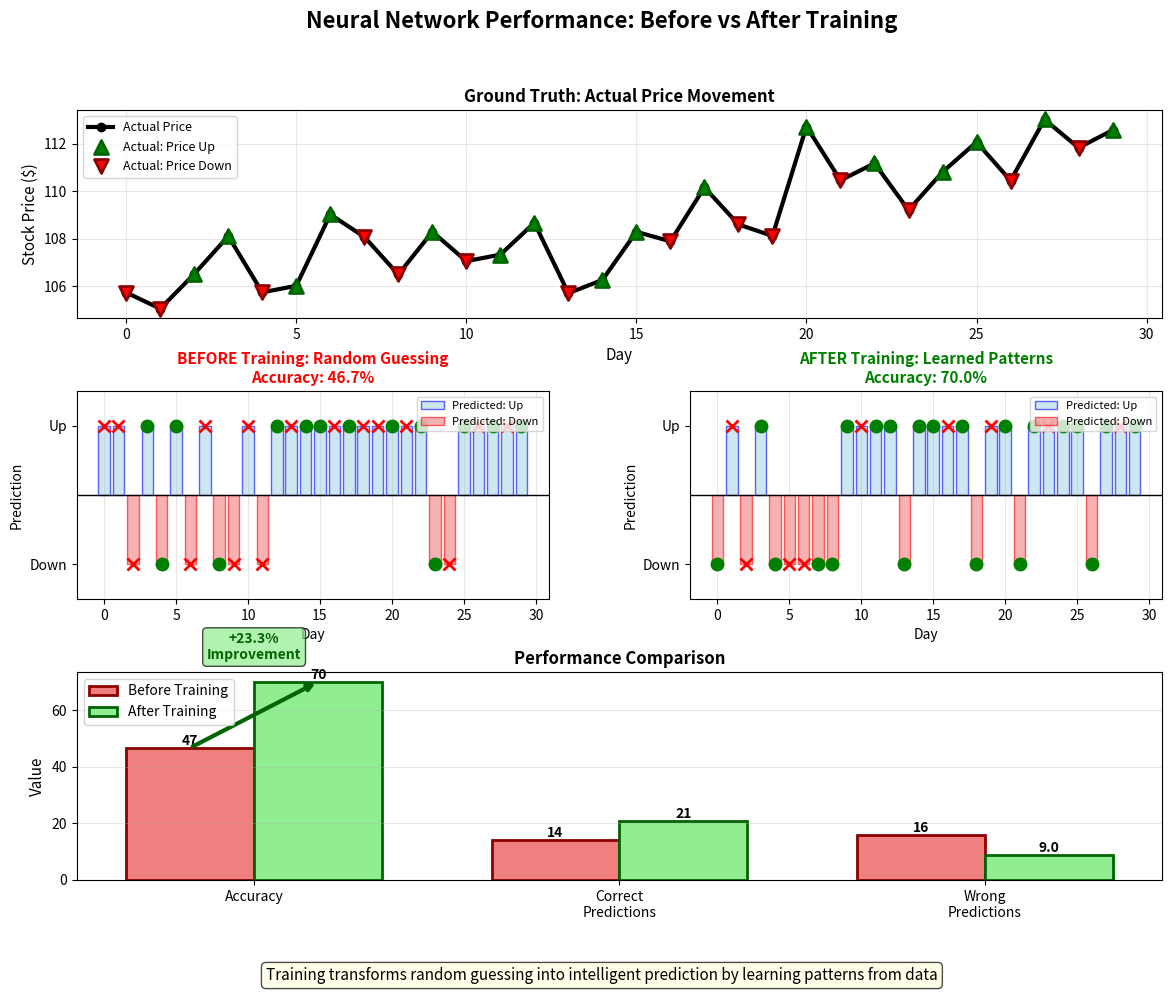

The script that saved this image:
# ==============================================================================
# Chart: Prediction Results
# Source: https://github.com/Digital-AI-Finance/neural-networks/tree/main/18_prediction_results/
# Author: Digital-AI-Finance
# License: MIT License
# Created: 2025-11-23
# ==============================================================================

"""
Prediction Results

Neural network visualization chart

Source: https://github.com/Digital-AI-Finance/neural-networks/tree/main/18_prediction_results/
"""

CHART_METADATA = {
    'name': 'Prediction Results',
    'url': 'https://github.com/Digital-AI-Finance/neural-networks/tree/main/18_prediction_results/',
    'author': 'Digital-AI-Finance',
    'license': 'MIT License',
    'created': '2025-11-23',
    'description': 'Neural network visualization chart'
}

import matplotlib.pyplot as plt
import numpy as np

# Set up the figure
fig = plt.figure(figsize=(14, 10))
gs = fig.add_gridspec(3, 2, hspace=0.35, wspace=0.3)

fig.suptitle('Neural Network Performance: Before vs After Training', fontsize=16, fontweight='bold')

# Generate synthetic data
np.random.seed(42)
days_test = 30
dates = np.arange(days_test)

# Actual prices
base_price = 105
trend = np.linspace(0, 8, days_test)
noise = np.random.randn(days_test) * 1.5
actual_price = base_price + trend + noise

# Actual direction (1 = up, 0 = down)
price_change = np.diff(actual_price, prepend=actual_price[0])
actual_direction = (price_change > 0).astype(int)

# BEFORE TRAINING: Random predictions (basically coin flip)
before_predictions = np.random.choice([0, 1], size=days_test)
before_accuracy = np.mean(before_predictions == actual_direction)

# AFTER TRAINING: Much better predictions (70% accuracy)
# Copy actual with some random errors
after_predictions = actual_direction.copy()
# Introduce 30% errors
error_indices = np.random.choice(days_test, size=int(days_test * 0.3), replace=False)
after_predictions[error_indices] = 1 - after_predictions[error_indices]
after_accuracy = np.mean(after_predictions == actual_direction)

# TOP ROW: Actual Prices
ax_actual = fig.add_subplot(gs[0, :])
ax_actual.plot(dates, actual_price, 'k-', linewidth=3, label='Actual Price', marker='o')
ax_actual.scatter(dates[actual_direction == 1], actual_price[actual_direction == 1],
                 color='green', s=100, marker='^', edgecolors='darkgreen', linewidth=2,
                 label='Actual: Price Up', zorder=5)
ax_actual.scatter(dates[actual_direction == 0], actual_price[actual_direction == 0],
                 color='red', s=100, marker='v', edgecolors='darkred', linewidth=2,
                 label='Actual: Price Down', zorder=5)
ax_actual.set_xlabel('Day', fontsize=11)
ax_actual.set_ylabel('Stock Price ($)', fontsize=11)
ax_actual.set_title('Ground Truth: Actual Price Movement', fontsize=12, fontweight='bold')
ax_actual.legend(loc='upper left', fontsize=9)
ax_actual.grid(True, alpha=0.3)

# MIDDLE LEFT: Before Training
ax_before = fig.add_subplot(gs[1, 0])
# Show prediction accuracy
correct_before = (before_predictions == actual_direction)
x_pos = np.arange(days_test)

colors_before = ['green' if c else 'red' for c in correct_before]
ax_before.bar(x_pos[before_predictions == 1], np.ones(np.sum(before_predictions == 1)),
             color='lightblue', alpha=0.6, label='Predicted: Up', edgecolor='blue')
ax_before.bar(x_pos[before_predictions == 0], -np.ones(np.sum(before_predictions == 0)),
             color='lightcoral', alpha=0.6, label='Predicted: Down', edgecolor='red')

# Mark correct vs incorrect
for i, (pred, actual, correct) in enumerate(zip(before_predictions, actual_direction, correct_before)):
    marker = 'o' if correct else 'x'
    color = 'green' if correct else 'red'
    y_pos = 1 if pred == 1 else -1
    ax_before.plot(i, y_pos, marker, color=color, markersize=8, markeredgewidth=2)

ax_before.axhline(y=0, color='black', linewidth=1)
ax_before.set_xlabel('Day', fontsize=10)
ax_before.set_ylabel('Prediction', fontsize=10)
ax_before.set_title(f'BEFORE Training: Random Guessing\nAccuracy: {before_accuracy:.1%}',
                   fontsize=11, fontweight='bold', color='red')
ax_before.set_ylim([-1.5, 1.5])
ax_before.set_yticks([-1, 1])
ax_before.set_yticklabels(['Down', 'Up'])
ax_before.legend(loc='upper right', fontsize=8)
ax_before.grid(True, alpha=0.3, axis='x')

# MIDDLE RIGHT: After Training
ax_after = fig.add_subplot(gs[1, 1])
correct_after = (after_predictions == actual_direction)

colors_after = ['green' if c else 'red' for c in correct_after]
ax_after.bar(x_pos[after_predictions == 1], np.ones(np.sum(after_predictions == 1)),
            color='lightblue', alpha=0.6, label='Predicted: Up', edgecolor='blue')
ax_after.bar(x_pos[after_predictions == 0], -np.ones(np.sum(after_predictions == 0)),
            color='lightcoral', alpha=0.6, label='Predicted: Down', edgecolor='red')

# Mark correct vs incorrect
for i, (pred, actual, correct) in enumerate(zip(after_predictions, actual_direction, correct_after)):
    marker = 'o' if correct else 'x'
    color = 'green' if correct else 'red'
    y_pos = 1 if pred == 1 else -1
    ax_after.plot(i, y_pos, marker, color=color, markersize=8, markeredgewidth=2)

ax_after.axhline(y=0, color='black', linewidth=1)
ax_after.set_xlabel('Day', fontsize=10)
ax_after.set_ylabel('Prediction', fontsize=10)
ax_after.set_title(f'AFTER Training: Learned Patterns\nAccuracy: {after_accuracy:.1%}',
                  fontsize=11, fontweight='bold', color='green')
ax_after.set_ylim([-1.5, 1.5])
ax_after.set_yticks([-1, 1])
ax_after.set_yticklabels(['Down', 'Up'])
ax_after.legend(loc='upper right', fontsize=8)
ax_after.grid(True, alpha=0.3, axis='x')

# BOTTOM: Comparison Metrics
ax_metrics = fig.add_subplot(gs[2, :])

# Create a bar chart comparing metrics
metrics = ['Accuracy', 'Correct\nPredictions', 'Wrong\nPredictions']
before_values = [before_accuracy * 100,
                np.sum(correct_before),
                np.sum(~correct_before)]
after_values = [after_accuracy * 100,
               np.sum(correct_after),
               np.sum(~correct_after)]

x = np.arange(len(metrics))
width = 0.35

bars1 = ax_metrics.bar(x - width/2, before_values, width, label='Before Training',
                       color='lightcoral', edgecolor='darkred', linewidth=2)
bars2 = ax_metrics.bar(x + width/2, after_values, width, label='After Training',
                       color='lightgreen', edgecolor='darkgreen', linewidth=2)

# Add value labels on bars
for bars in [bars1, bars2]:
    for bar in bars:
        height = bar.get_height()
        ax_metrics.text(bar.get_x() + bar.get_width()/2., height,
                       f'{height:.0f}' if height > 10 else f'{height:.1f}',
                       ha='center', va='bottom', fontsize=10, fontweight='bold')

ax_metrics.set_ylabel('Value', fontsize=11)
ax_metrics.set_title('Performance Comparison', fontsize=12, fontweight='bold')
ax_metrics.set_xticks(x)
ax_metrics.set_xticklabels(metrics, fontsize=10)
ax_metrics.legend(fontsize=10, loc='upper left')
ax_metrics.grid(True, alpha=0.3, axis='y')

# Add improvement annotation
improvement = after_accuracy - before_accuracy
arrow_y = max(before_values[0], after_values[0]) + 5
ax_metrics.annotate('', xy=(0 + width/2, after_values[0]), xytext=(0 - width/2, before_values[0]),
                   arrowprops=dict(arrowstyle='->', lw=3, color='darkgreen'))
ax_metrics.text(0, arrow_y + 3, f'+{improvement:.1%}\nImprovement', ha='center', fontsize=10,
               fontweight='bold', color='darkgreen',
               bbox=dict(boxstyle='round', facecolor='lightgreen', alpha=0.7))

# Add conclusion
conclusion = 'Training transforms random guessing into intelligent prediction by learning patterns from data'
fig.text(0.5, 0.01, conclusion, ha='center', fontsize=11, style='italic',
        bbox=dict(boxstyle='round', facecolor='lightyellow', alpha=0.7))
plt.savefig('prediction_results.pdf', bbox_inches='tight', dpi=300)
print("Chart saved: prediction_results.pdf")

# Source: https://github.com/Digital-AI-Finance/neural-networks/tree/main/18_prediction_results/
